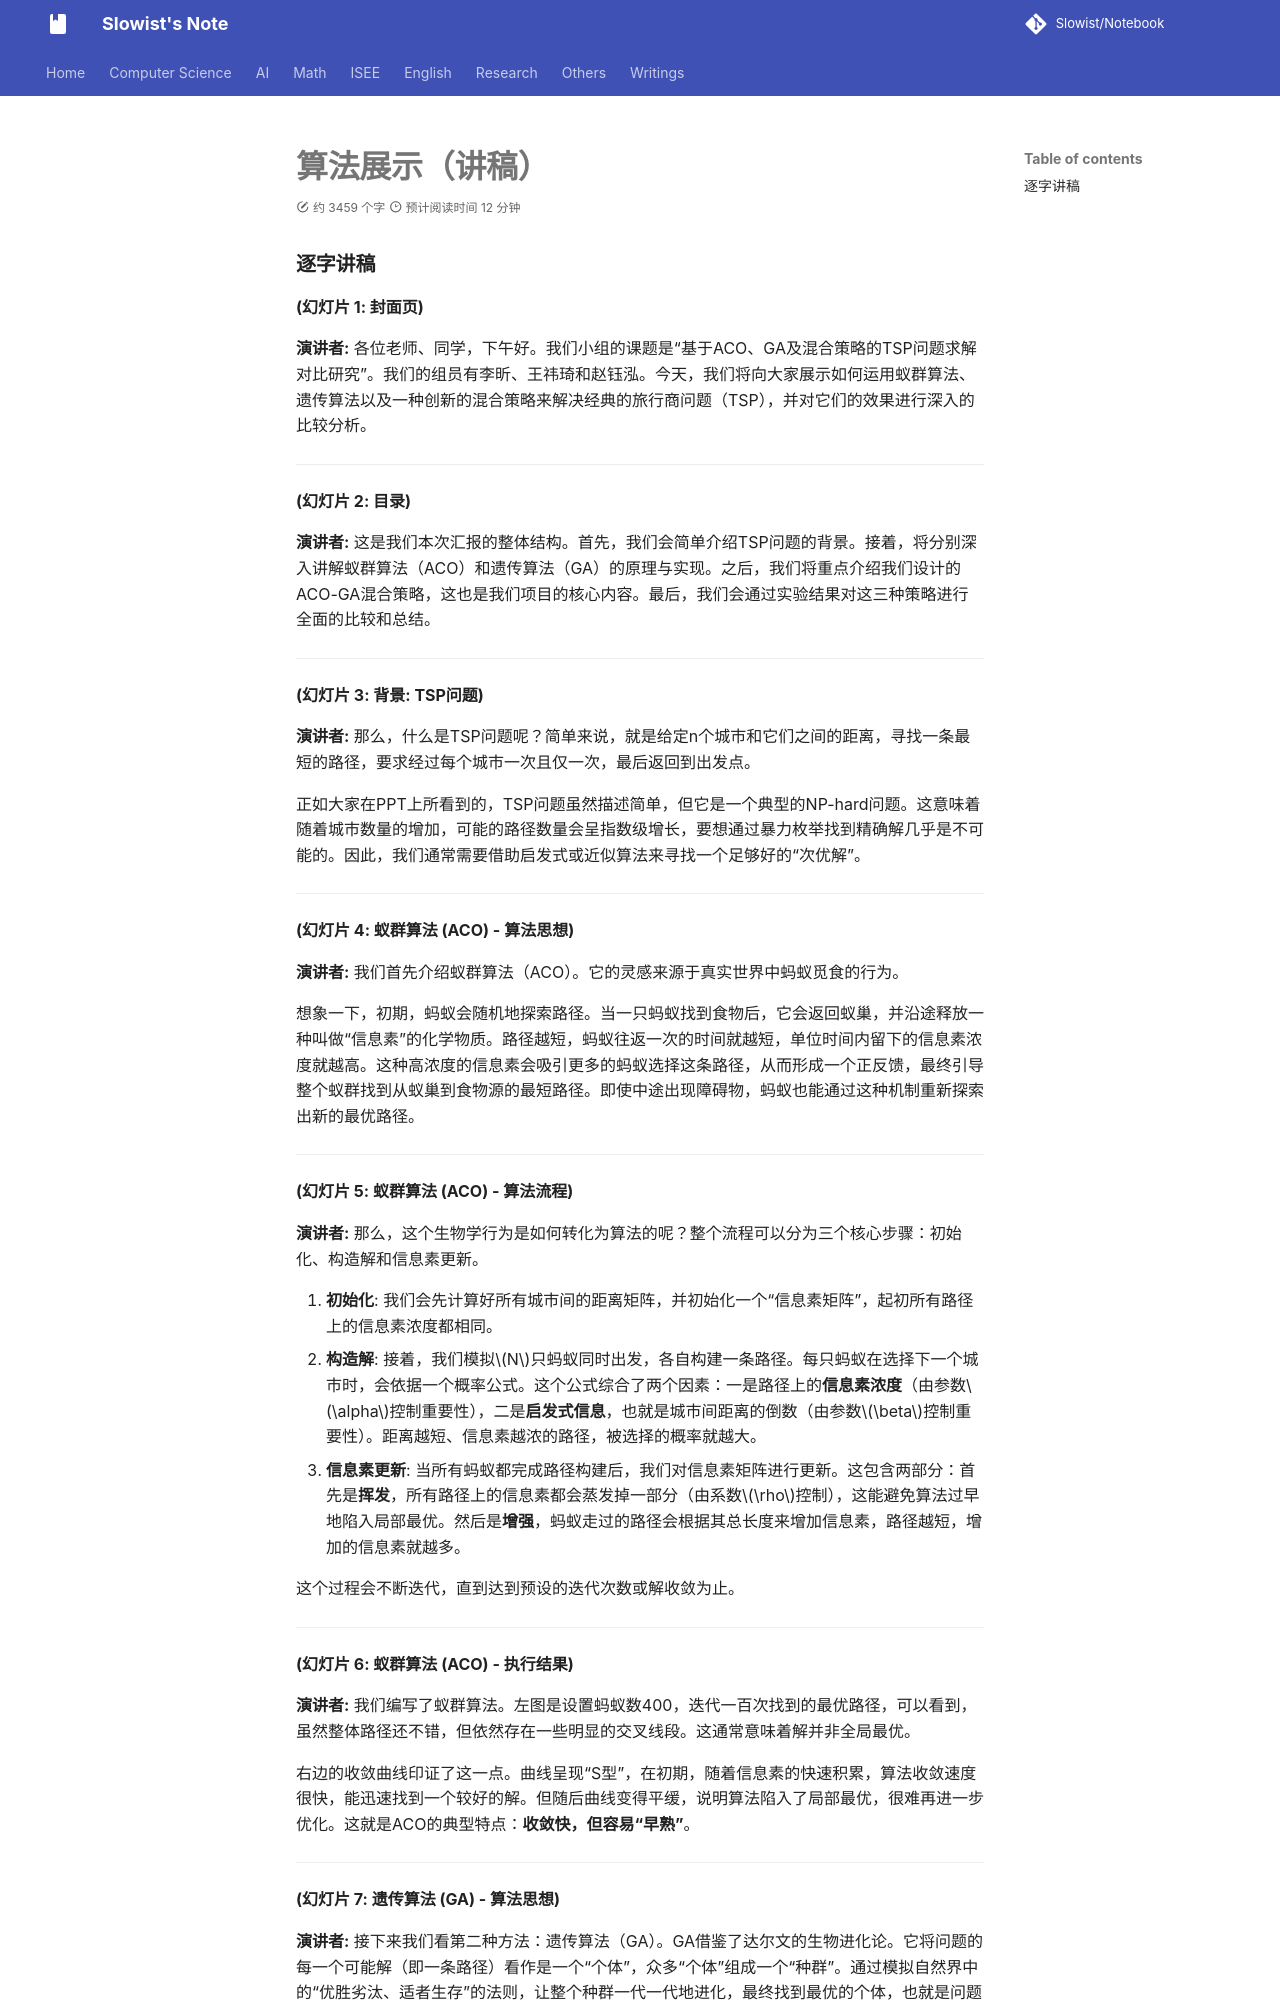

repository: Slowist-Lee/notebook · page: cs/algorithm/ds/pre/index.html · generator: mkdocs

# 算法展示（讲稿）

### 逐字讲稿

**(幻灯片 1: 封面页)**

**演讲者:** 各位老师、同学，下午好。我们小组的课题是“基于ACO、GA及混合策略的TSP问题求解对比研究”。我们的组员有李昕、王祎琦和赵钰泓。今天，我们将向大家展示如何运用蚁群算法、遗传算法以及一种创新的混合策略来解决经典的旅行商问题（TSP），并对它们的效果进行深入的比较分析。

---

**(幻灯片 2: 目录)**

**演讲者:** 这是我们本次汇报的整体结构。首先，我们会简单介绍TSP问题的背景。接着，将分别深入讲解蚁群算法（ACO）和遗传算法（GA）的原理与实现。之后，我们将重点介绍我们设计的ACO-GA混合策略，这也是我们项目的核心内容。最后，我们会通过实验结果对这三种策略进行全面的比较和总结。

---

**(幻灯片 3: 背景: TSP问题)**

**演讲者:** 那么，什么是TSP问题呢？简单来说，就是给定n个城市和它们之间的距离，寻找一条最短的路径，要求经过每个城市一次且仅一次，最后返回到出发点。

正如大家在PPT上所看到的，TSP问题虽然描述简单，但它是一个典型的NP-hard问题。这意味着随着城市数量的增加，可能的路径数量会呈指数级增长，要想通过暴力枚举找到精确解几乎是不可能的。因此，我们通常需要借助启发式或近似算法来寻找一个足够好的“次优解”。

---

**(幻灯片 4: 蚁群算法 (ACO) - 算法思想)**

**演讲者:** 我们首先介绍蚁群算法（ACO）。它的灵感来源于真实世界中蚂蚁觅食的行为。

想象一下，初期，蚂蚁会随机地探索路径。当一只蚂蚁找到食物后，它会返回蚁巢，并沿途释放一种叫做“信息素”的化学物质。路径越短，蚂蚁往返一次的时间就越短，单位时间内留下的信息素浓度就越高。这种高浓度的信息素会吸引更多的蚂蚁选择这条路径，从而形成一个正反馈，最终引导整个蚁群找到从蚁巢到食物源的最短路径。即使中途出现障碍物，蚂蚁也能通过这种机制重新探索出新的最优路径。

---

**(幻灯片 5: 蚁群算法 (ACO) - 算法流程)**

**演讲者:** 那么，这个生物学行为是如何转化为算法的呢？整个流程可以分为三个核心步骤：初始化、构造解和信息素更新。

1.  **初始化**: 我们会先计算好所有城市间的距离矩阵，并初始化一个“信息素矩阵”，起初所有路径上的信息素浓度都相同。
2.  **构造解**: 接着，我们模拟$N$只蚂蚁同时出发，各自构建一条路径。每只蚂蚁在选择下一个城市时，会依据一个概率公式。这个公式综合了两个因素：一是路径上的**信息素浓度**（由参数$\alpha$控制重要性），二是**启发式信息**，也就是城市间距离的倒数（由参数$\beta$控制重要性）。距离越短、信息素越浓的路径，被选择的概率就越大。
3.  **信息素更新**: 当所有蚂蚁都完成路径构建后，我们对信息素矩阵进行更新。这包含两部分：首先是**挥发**，所有路径上的信息素都会蒸发掉一部分（由系数$\rho$控制），这能避免算法过早地陷入局部最优。然后是**增强**，蚂蚁走过的路径会根据其总长度来增加信息素，路径越短，增加的信息素就越多。

这个过程会不断迭代，直到达到预设的迭代次数或解收敛为止。

---

**(幻灯片 6: 蚁群算法 (ACO) - 执行结果)**

**演讲者:** 我们编写了蚁群算法。左图是设置蚂蚁数400，迭代一百次找到的最优路径，可以看到，虽然整体路径还不错，但依然存在一些明显的交叉线段。这通常意味着解并非全局最优。

右边的收敛曲线印证了这一点。曲线呈现“S型”，在初期，随着信息素的快速积累，算法收敛速度很快，能迅速找到一个较好的解。但随后曲线变得平缓，说明算法陷入了局部最优，很难再进一步优化。这就是ACO的典型特点：**收敛快，但容易“早熟”**。

---

**(幻灯片 7: 遗传算法 (GA) - 算法思想)**
